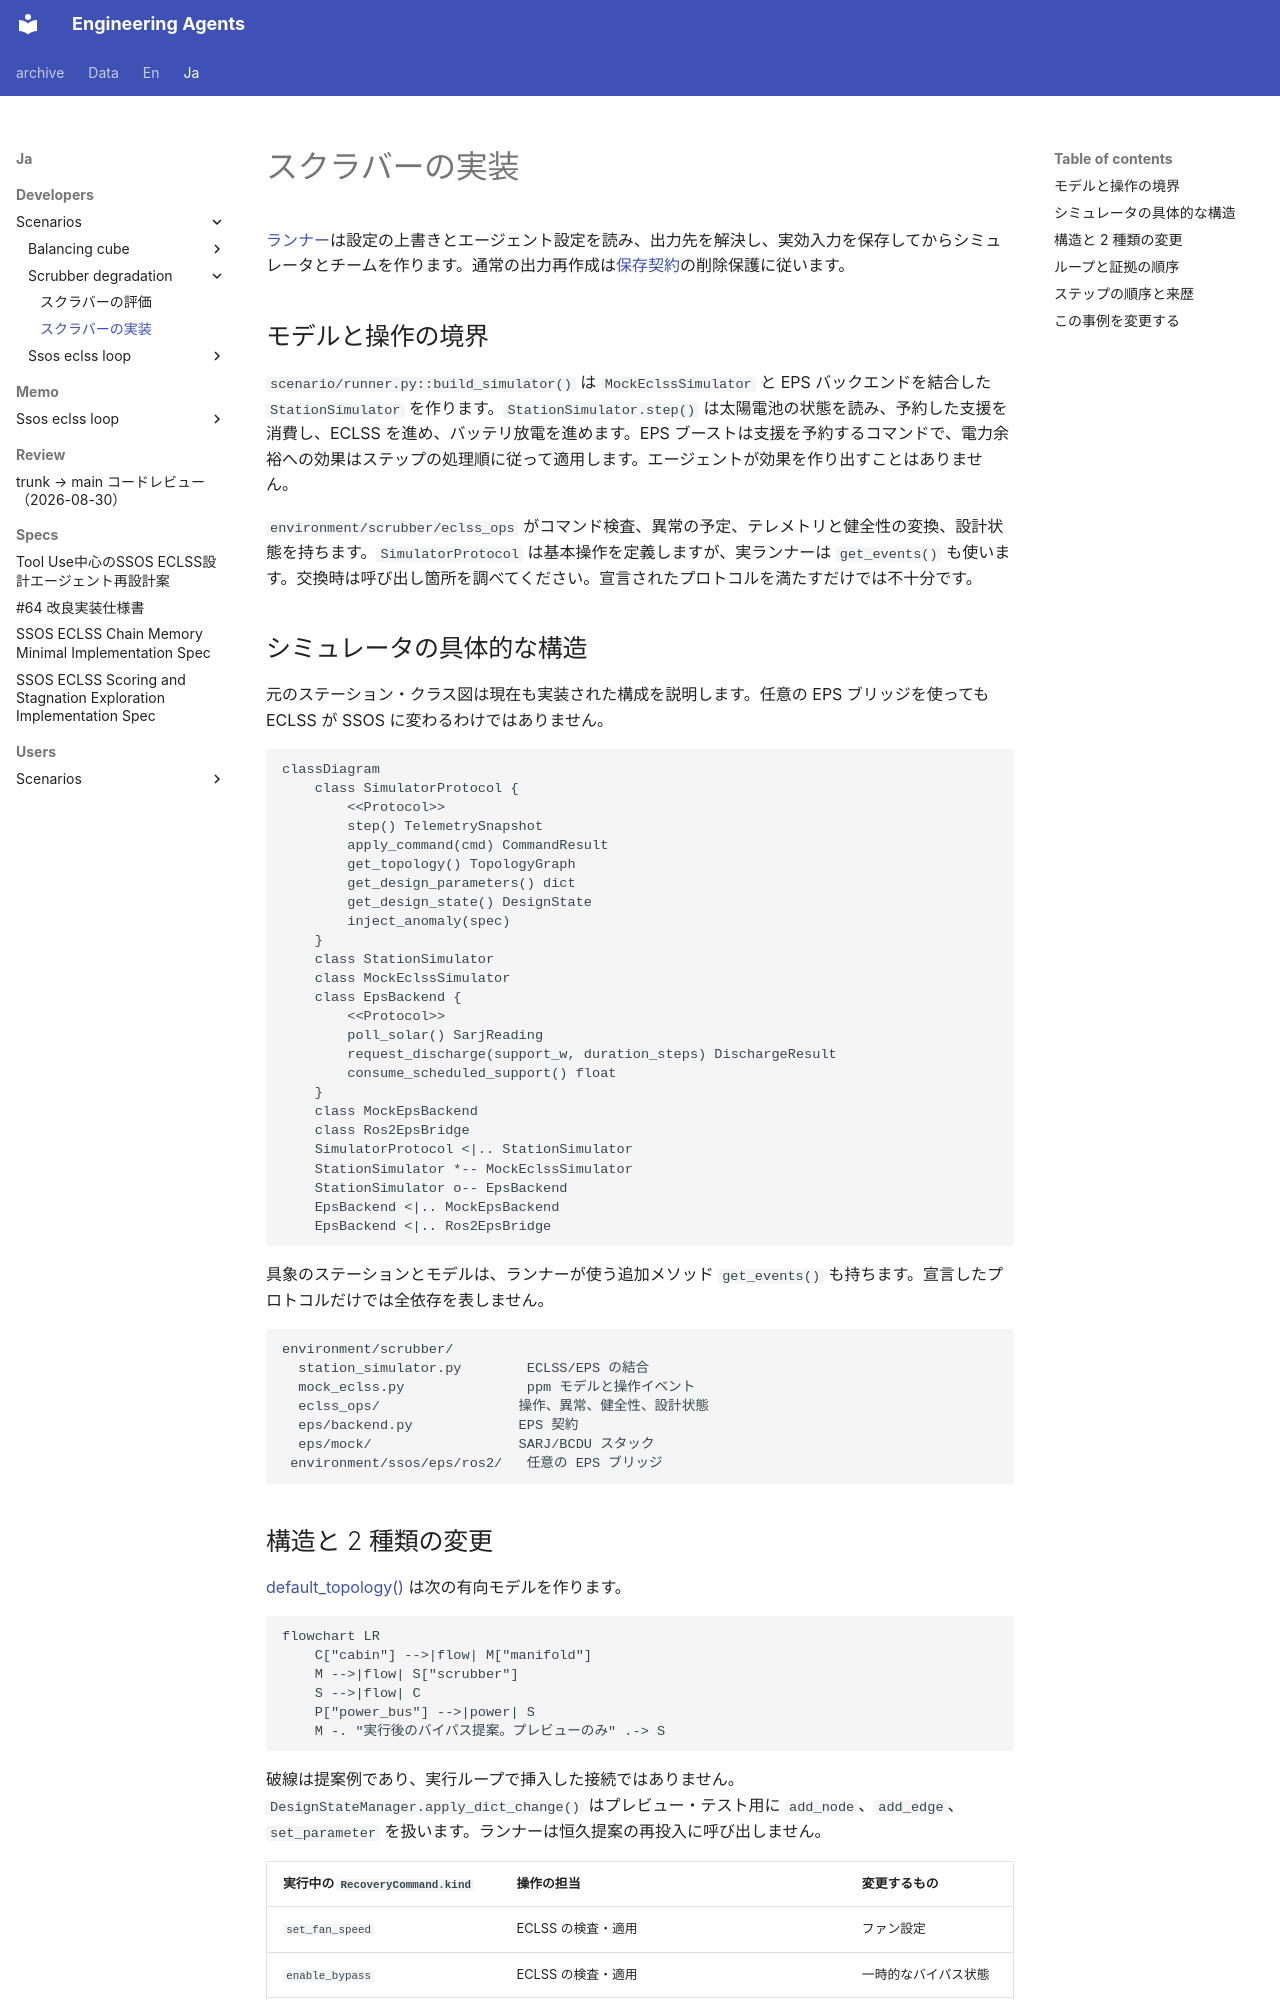

repository: hirototamura/engineering_agents · page: ja/developers/scenarios/scrubber_degradation/implementation/index.html · generator: mkdocs

# スクラバーの実装

[ランナー](https://github.com/hirototamura/engineering_agents/blob/main/src/scenario/scrubber_degradation/scenario_run.py)は設定の上書きとエージェント設定を読み、出力先を解決し、実効入力を保存してからシミュレータとチームを作ります。通常の出力再作成は[保存契約](../../reference/storage.md)の削除保護に従います。

## モデルと操作の境界

`scenario/runner.py::build_simulator()` は `MockEclssSimulator` と EPS バックエンドを結合した `StationSimulator` を作ります。`StationSimulator.step()` は太陽電池の状態を読み、予約した支援を消費し、ECLSS を進め、バッテリ放電を進めます。EPS ブーストは支援を予約するコマンドで、電力余裕への効果はステップの処理順に従って適用します。エージェントが効果を作り出すことはありません。

`environment/scrubber/eclss_ops` がコマンド検査、異常の予定、テレメトリと健全性の変換、設計状態を持ちます。`SimulatorProtocol` は基本操作を定義しますが、実ランナーは `get_events()` も使います。交換時は呼び出し箇所を調べてください。宣言されたプロトコルを満たすだけでは不十分です。

## シミュレータの具体的な構造

元のステーション・クラス図は現在も実装された構成を説明します。任意の EPS ブリッジを使っても ECLSS が SSOS に変わるわけではありません。

```mermaid
classDiagram
    class SimulatorProtocol {
        <<Protocol>>
        step() TelemetrySnapshot
        apply_command(cmd) CommandResult
        get_topology() TopologyGraph
        get_design_parameters() dict
        get_design_state() DesignState
        inject_anomaly(spec)
    }
    class StationSimulator
    class MockEclssSimulator
    class EpsBackend {
        <<Protocol>>
        poll_solar() SarjReading
        request_discharge(support_w, duration_steps) DischargeResult
        consume_scheduled_support() float
    }
    class MockEpsBackend
    class Ros2EpsBridge
    SimulatorProtocol <|.. StationSimulator
    StationSimulator *-- MockEclssSimulator
    StationSimulator o-- EpsBackend
    EpsBackend <|.. MockEpsBackend
    EpsBackend <|.. Ros2EpsBridge
```

具象のステーションとモデルは、ランナーが使う追加メソッド `get_events()` も持ちます。宣言したプロトコルだけでは全依存を表しません。

```text
environment/scrubber/
  station_simulator.py        ECLSS/EPS の結合
  mock_eclss.py               ppm モデルと操作イベント
  eclss_ops/                 操作、異常、健全性、設計状態
  eps/backend.py             EPS 契約
  eps/mock/                  SARJ/BCDU スタック
 environment/ssos/eps/ros2/   任意の EPS ブリッジ
```
